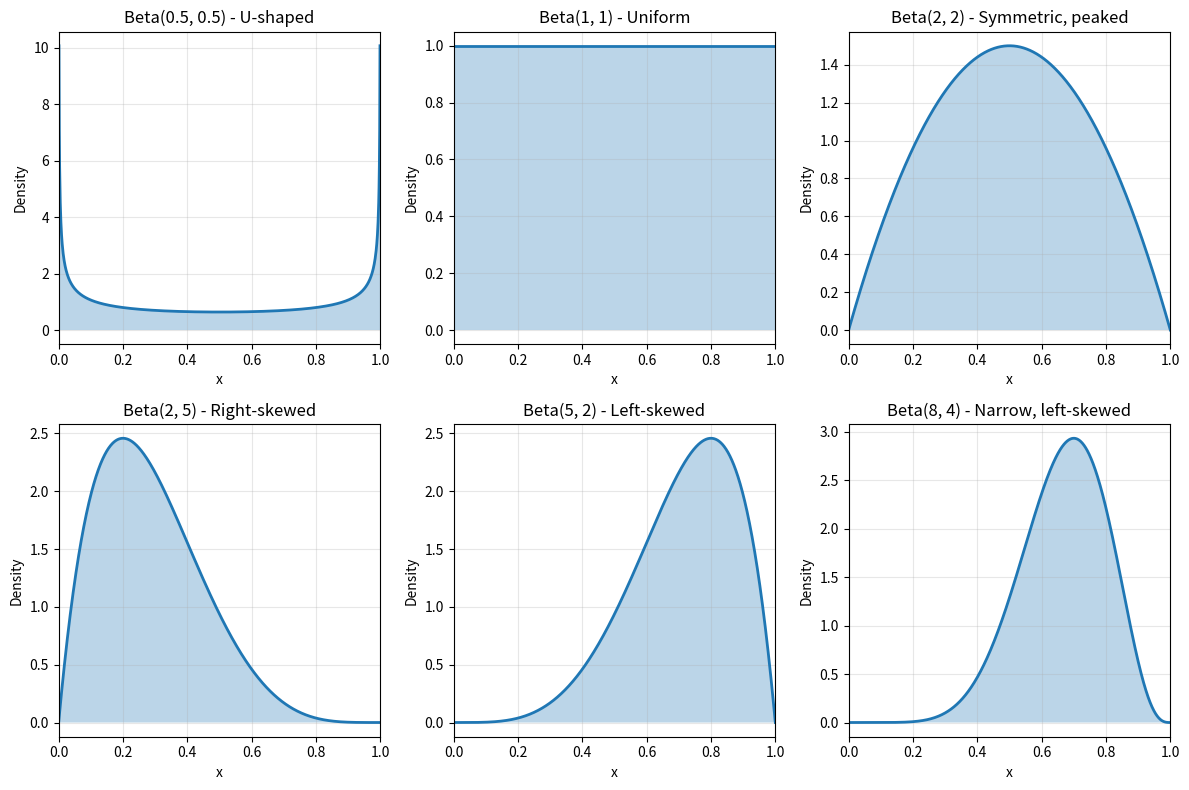

Write the Python code that produced this figure. (Note: this script raises an exception after producing the figure.)
"""
Tutorial 02: Continuous Distributions in Depth
===============================================
Level: Beginner-Intermediate
Topics: Normal, lognormal, exponential, gamma, beta, chi-square, F, Weibull,
        Cauchy, and other continuous distributions with practical applications

This module explores various continuous probability distributions available
in scipy.stats and their real-world applications.
"""

import numpy as np
import matplotlib.pyplot as plt
from scipy import stats
import warnings
warnings.filterwarnings('ignore')

# =============================================================================
# SECTION 1: Normal (Gaussian) Distribution - Deep Dive
# =============================================================================
"""
The normal distribution is the most important distribution in statistics.

PDF: f(x) = (1/(σ√(2π))) * exp(-(x-μ)²/(2σ²))

Parameters:
- μ (loc): mean, median, and mode
- σ (scale): standard deviation

Properties:
- Symmetric around the mean
- 68-95-99.7 rule (empirical rule)
- Central Limit Theorem: sums of independent random variables → normal
"""

# The 68-95-99.7 Rule (Empirical Rule)
# -------------------------------------
normal = stats.norm(loc=100, scale=15)  # IQ scores: mean=100, std=15

print("="*80)
print("NORMAL DISTRIBUTION - The 68-95-99.7 Rule")
print("="*80)

# Within 1 standard deviation (μ ± σ)
prob_1std = normal.cdf(115) - normal.cdf(85)  # P(85 < X < 115)
print(f"P(μ-σ < X < μ+σ) = P(85 < X < 115) = {prob_1std:.4f} ≈ 68%")

# Within 2 standard deviations (μ ± 2σ)
prob_2std = normal.cdf(130) - normal.cdf(70)  # P(70 < X < 130)
print(f"P(μ-2σ < X < μ+2σ) = P(70 < X < 130) = {prob_2std:.4f} ≈ 95%")

# Within 3 standard deviations (μ ± 3σ)
prob_3std = normal.cdf(145) - normal.cdf(55)  # P(55 < X < 145)
print(f"P(μ-3σ < X < μ+3σ) = P(55 < X < 145) = {prob_3std:.4f} ≈ 99.7%")
print()

# Standardization (Z-scores)
# ---------------------------
# Convert any normal distribution to standard normal: Z = (X - μ) / σ
raw_score = 115  # IQ score
z_score = (raw_score - normal.mean()) / normal.std()
print(f"IQ score {raw_score} corresponds to z-score: {z_score:.2f}")
print(f"This is at the {normal.cdf(raw_score)*100:.1f}th percentile")
print()

# =============================================================================
# SECTION 2: Lognormal Distribution
# =============================================================================
"""
If X ~ Lognormal, then ln(X) ~ Normal
Used for modeling variables that are products of many small factors.

Applications:
- Income distributions
- Stock prices
- Particle sizes
- File sizes on the internet

Parameters:
- s: shape parameter (σ of the underlying normal)
- scale: exp(μ) where μ is the mean of the underlying normal
"""

# Creating lognormal distributions
lognormal = stats.lognorm(s=0.5, scale=np.exp(2))  # σ=0.5, μ=2

print("="*80)
print("LOGNORMAL DISTRIBUTION")
print("="*80)
print(f"Mean: {lognormal.mean():.4f}")
print(f"Median: {lognormal.median():.4f}")  # Median = exp(μ)
print(f"Mode: {np.exp(2 - 0.5**2):.4f}")  # Mode = exp(μ - σ²)
print(f"Variance: {lognormal.var():.4f}")
print()

# Note: Lognormal is right-skewed (mean > median > mode)
print(f"Skewness: mean ({lognormal.mean():.2f}) > "
      f"median ({lognormal.median():.2f}) > "
      f"mode ({np.exp(2 - 0.5**2):.2f})")
print()

# Application: Stock price model
# -------------------------------
# If daily returns are normal, prices follow lognormal
initial_price = 100
daily_return_mean = 0.001  # 0.1% daily return
daily_return_std = 0.02   # 2% daily volatility
days = 252  # Trading days in a year

# Price after 1 year follows lognormal
mu = daily_return_mean * days
sigma = daily_return_std * np.sqrt(days)
final_price_dist = stats.lognorm(s=sigma, scale=initial_price * np.exp(mu))

print(f"Stock Price Prediction (1 year):")
print(f"  Expected price: ${final_price_dist.mean():.2f}")
print(f"  Median price: ${final_price_dist.median():.2f}")
print(f"  95% confidence interval: ${final_price_dist.ppf(0.025):.2f} - ${final_price_dist.ppf(0.975):.2f}")
print()

# =============================================================================
# SECTION 3: Exponential Distribution
# =============================================================================
"""
Models the time between events in a Poisson process.

PDF: f(x) = λ * exp(-λx) for x ≥ 0

Parameter:
- scale = 1/λ (mean time between events)

Properties:
- Memoryless property: P(X > s+t | X > s) = P(X > t)
- Mean = Variance = 1/λ

Applications:
- Time between arrivals
- Lifetime of electronic components
- Time to decay of radioactive particles
"""

# Example: Customer service waiting times
mean_wait_time = 5  # minutes
exponential = stats.expon(scale=mean_wait_time)

print("="*80)
print("EXPONENTIAL DISTRIBUTION - Customer Wait Times")
print("="*80)
print(f"Mean wait time: {exponential.mean():.2f} minutes")
print(f"Median wait time: {exponential.median():.2f} minutes")
print()

# Probability questions
prob_less_than_3 = exponential.cdf(3)
print(f"P(wait < 3 min) = {prob_less_than_3:.4f} ({prob_less_than_3*100:.1f}%)")

prob_more_than_10 = exponential.sf(10)
print(f"P(wait > 10 min) = {prob_more_than_10:.4f} ({prob_more_than_10*100:.1f}%)")

prob_between_5_10 = exponential.cdf(10) - exponential.cdf(5)
print(f"P(5 < wait < 10 min) = {prob_between_5_10:.4f} ({prob_between_5_10*100:.1f}%)")
print()

# Memoryless property demonstration
# If you've already waited 5 minutes, the probability of waiting
# another 5 minutes is the same as waiting 5 minutes from the start
prob_wait_5 = exponential.sf(5)
prob_wait_10_given_5 = exponential.sf(10) / exponential.sf(5)
print("Memoryless Property:")
print(f"  P(X > 5) = {prob_wait_5:.4f}")
print(f"  P(X > 10 | X > 5) = P(X > 10) / P(X > 5) = {prob_wait_10_given_5:.4f}")
print(f"  P(X > 5) = P(X > 10 | X > 5) ✓ (Memoryless)")
print()

# =============================================================================
# SECTION 4: Gamma Distribution
# =============================================================================
"""
Generalization of the exponential distribution.
Sum of k independent exponential random variables ~ Gamma(k, λ)

PDF: f(x) = (λ^k * x^(k-1) * exp(-λx)) / Γ(k)

Parameters:
- a (shape): k
- scale: 1/λ (or loc: θ)

Applications:
- Waiting time for k events in a Poisson process
- Bayesian statistics (conjugate prior for Poisson)
- Insurance claim amounts
"""

# Example: Time until 5 customers arrive (if arrivals ~ Poisson)
k = 5  # Shape parameter (number of events)
theta = 3  # Scale parameter (mean time between events)
gamma_dist = stats.gamma(a=k, scale=theta)

print("="*80)
print("GAMMA DISTRIBUTION - Time for Multiple Events")
print("="*80)
print(f"Waiting time for {k} customers (mean wait per customer = {theta} min):")
print(f"  Mean total wait: {gamma_dist.mean():.2f} minutes")
print(f"  Std deviation: {gamma_dist.std():.2f} minutes")
print(f"  Median: {gamma_dist.median():.2f} minutes")
print()

# Special cases
print("Special Cases of Gamma Distribution:")
print(f"  Gamma(1, θ) = Exponential(scale=θ)")
print(f"  Gamma(k/2, 2) = Chi-square(k)")
print()

# =============================================================================
# SECTION 5: Beta Distribution
# =============================================================================
"""
Continuous distribution on the interval [0, 1].
Very flexible shape based on two parameters.

PDF: f(x) = (x^(α-1) * (1-x)^(β-1)) / B(α, β)

Parameters:
- a (α): first shape parameter
- b (β): second shape parameter

Applications:
- Modeling probabilities and proportions
- Bayesian statistics (conjugate prior for binomial)
- Project completion time (PERT distribution)
- Order statistics
"""

print("="*80)
print("BETA DISTRIBUTION - Flexible Shapes")
print("="*80)

# Different shapes of beta distribution
beta_params = [
    (0.5, 0.5, "U-shaped"),
    (1, 1, "Uniform"),
    (2, 2, "Symmetric, peaked"),
    (2, 5, "Right-skewed"),
    (5, 2, "Left-skewed"),
    (8, 4, "Narrow, left-skewed")
]

x_beta = np.linspace(0, 1, 1000)
plt.figure(figsize=(12, 8))

for i, (a, b, desc) in enumerate(beta_params, 1):
    beta = stats.beta(a, b)
    plt.subplot(2, 3, i)
    plt.plot(x_beta, beta.pdf(x_beta), linewidth=2)
    plt.fill_between(x_beta, beta.pdf(x_beta), alpha=0.3)
    plt.title(f'Beta({a}, {b}) - {desc}')
    plt.xlabel('x')
    plt.ylabel('Density')
    plt.grid(True, alpha=0.3)
    plt.xlim(0, 1)

plt.tight_layout()
plt.savefig('/home/claude/scipy_stats_course/02_beta_shapes.png', dpi=300, bbox_inches='tight')
print("Saved: 02_beta_shapes.png")
plt.close()

# Application: Estimating success probability
# ----------------------------------------------
# After observing 7 successes in 10 trials, what's the probability distribution?
# Using Bayesian inference with uniform prior: Beta(1,1)
successes = 7
failures = 3
posterior = stats.beta(successes + 1, failures + 1)

print(f"\nBayesian Estimation of Success Probability:")
print(f"  Observed: {successes} successes, {failures} failures")
print(f"  Mean estimate: {posterior.mean():.4f}")
print(f"  Median estimate: {posterior.median():.4f}")
print(f"  95% credible interval: [{posterior.ppf(0.025):.4f}, {posterior.ppf(0.975):.4f}]")
print()

# =============================================================================
# SECTION 6: Chi-Square Distribution
# =============================================================================
"""
Sum of k independent squared standard normal random variables.
If Z₁, ..., Zₖ ~ N(0,1), then Z₁² + ... + Zₖ² ~ χ²(k)

Parameter:
- df: degrees of freedom (k)

Applications:
- Chi-square test for independence
- Goodness-of-fit tests
- Confidence intervals for variance
- Distribution of sample variance
"""

# Chi-square with different degrees of freedom
df_values = [1, 2, 3, 5, 10, 20]
x_chi = np.linspace(0, 40, 1000)

plt.figure(figsize=(14, 6))

# Plot 1: PDF for different df
plt.subplot(1, 2, 1)
for df in df_values:
    chi2 = stats.chi2(df)
    plt.plot(x_chi, chi2.pdf(x_chi), label=f'df={df}', linewidth=2)

plt.xlabel('x')
plt.ylabel('Probability Density')
plt.title('Chi-Square Distribution PDFs')
plt.legend()
plt.grid(True, alpha=0.3)
plt.xlim(0, 30)

# Plot 2: Mean and variance vs. df
plt.subplot(1, 2, 2)
df_range = np.arange(1, 31)
means = [stats.chi2(df).mean() for df in df_range]
variances = [stats.chi2(df).var() for df in df_range]

plt.plot(df_range, means, 'b-', linewidth=2, label='Mean = df', marker='o')
plt.plot(df_range, variances, 'r-', linewidth=2, label='Variance = 2*df', marker='s')
plt.xlabel('Degrees of Freedom')
plt.ylabel('Value')
plt.title('Chi-Square: Mean and Variance vs. df')
plt.legend()
plt.grid(True, alpha=0.3)

plt.tight_layout()
plt.savefig('/home/claude/scipy_stats_course/02_chi_square.png', dpi=300, bbox_inches='tight')
print("Saved: 02_chi_square.png")
plt.close()

print("="*80)
print("CHI-SQUARE DISTRIBUTION")
print("="*80)
chi2_10 = stats.chi2(df=10)
print(f"Chi-square(df=10):")
print(f"  Mean: {chi2_10.mean():.2f} (= df)")
print(f"  Variance: {chi2_10.var():.2f} (= 2*df)")
print(f"  Std Dev: {chi2_10.std():.2f}")
print()

# Critical values for hypothesis testing
alpha = 0.05
critical_value = chi2_10.ppf(1 - alpha)
print(f"Critical value at α={alpha}: {critical_value:.4f}")
print(f"Used in hypothesis testing: reject H₀ if test statistic > {critical_value:.4f}")
print()

# =============================================================================
# SECTION 7: F-Distribution
# =============================================================================
"""
Ratio of two independent chi-square random variables (each divided by its df).
If X ~ χ²(d₁) and Y ~ χ²(d₂), then (X/d₁)/(Y/d₂) ~ F(d₁, d₂)

Parameters:
- dfn: numerator degrees of freedom
- dfd: denominator degrees of freedom

Applications:
- ANOVA (Analysis of Variance)
- Testing equality of variances
- Regression analysis (F-test for overall significance)
"""

# F-distribution with different df combinations
f_dist = stats.f(dfn=5, dfd=20)

print("="*80)
print("F-DISTRIBUTION")
print("="*80)
print(f"F(5, 20) Distribution:")
print(f"  Mean: {f_dist.mean():.4f}")
print(f"  Variance: {f_dist.var():.4f}")
print()

# Critical values for ANOVA
alpha_levels = [0.10, 0.05, 0.01]
print("Critical values for ANOVA (α levels):")
for alpha in alpha_levels:
    critical_f = f_dist.ppf(1 - alpha)
    print(f"  α = {alpha:.2f}: F_critical = {critical_f:.4f}")
print()

# Visualize F-distributions
x_f = np.linspace(0, 5, 1000)
plt.figure(figsize=(12, 5))

plt.subplot(1, 2, 1)
f_configs = [(2, 10), (5, 20), (10, 10), (20, 20)]
for dfn, dfd in f_configs:
    f_temp = stats.f(dfn, dfd)
    plt.plot(x_f, f_temp.pdf(x_f), label=f'F({dfn}, {dfd})', linewidth=2)

plt.xlabel('x')
plt.ylabel('Probability Density')
plt.title('F-Distribution PDFs')
plt.legend()
plt.grid(True, alpha=0.3)

# Plot 2: Critical region
plt.subplot(1, 2, 2)
f_test = stats.f(dfn=5, dfd=20)
x_range = np.linspace(0, 5, 1000)
pdf_values = f_test.pdf(x_range)
critical = f_test.ppf(0.95)

plt.plot(x_range, pdf_values, 'b-', linewidth=2, label='F(5, 20)')
plt.fill_between(x_range[x_range >= critical], pdf_values[x_range >= critical],
                 alpha=0.3, color='red', label=f'Critical region (α=0.05)')
plt.axvline(critical, color='red', linestyle='--', linewidth=2)
plt.xlabel('x')
plt.ylabel('Probability Density')
plt.title('F-Distribution: Critical Region for α=0.05')
plt.legend()
plt.grid(True, alpha=0.3)

plt.tight_layout()
plt.savefig('/home/claude/scipy_stats_course/02_f_distribution.png', dpi=300, bbox_inches='tight')
print("Saved: 02_f_distribution.png")
plt.close()

# =============================================================================
# SECTION 8: Student's t-Distribution
# =============================================================================
"""
Similar to normal distribution but with heavier tails.
Used when estimating the mean with small sample sizes.

If X̄ ~ N(μ, σ²/n) and S² is the sample variance,
then (X̄ - μ)/(S/√n) ~ t(n-1)

Parameter:
- df: degrees of freedom (typically n-1 for sample size n)

As df → ∞, t-distribution → Normal distribution
"""

print("="*80)
print("STUDENT'S t-DISTRIBUTION")
print("="*80)

# Compare t-distributions with different df to normal
x_t = np.linspace(-4, 4, 1000)
normal = stats.norm()

plt.figure(figsize=(14, 6))

# Plot 1: PDFs
plt.subplot(1, 2, 1)
plt.plot(x_t, normal.pdf(x_t), 'k-', linewidth=2, label='Normal')
for df in [1, 3, 10, 30]:
    t_temp = stats.t(df)
    plt.plot(x_t, t_temp.pdf(x_t), label=f't(df={df})', linewidth=2)

plt.xlabel('x')
plt.ylabel('Probability Density')
plt.title('t-Distribution vs. Normal: PDFs')
plt.legend()
plt.grid(True, alpha=0.3)

# Plot 2: Tail probabilities
plt.subplot(1, 2, 2)
df_range = np.arange(1, 51)
tail_probs_normal = [2 * (1 - normal.cdf(2)) for _ in df_range]
tail_probs_t = [2 * (1 - stats.t(df).cdf(2)) for df in df_range]

plt.plot(df_range, tail_probs_normal, 'k--', linewidth=2, label='Normal')
plt.plot(df_range, tail_probs_t, 'r-', linewidth=2, label='t-distribution', marker='o')
plt.xlabel('Degrees of Freedom')
plt.ylabel('P(|X| > 2)')
plt.title('Tail Probability: t converges to Normal as df increases')
plt.legend()
plt.grid(True, alpha=0.3)

plt.tight_layout()
plt.savefig('/home/claude/scipy_stats_course/02_t_distribution.png', dpi=300, bbox_inches='tight')
print("Saved: 02_t_distribution.png")
plt.close()

# Critical values for confidence intervals
sample_sizes = [5, 10, 20, 50, 100]
confidence = 0.95
alpha = 1 - confidence

print(f"\nCritical values for {confidence*100:.0f}% confidence intervals:")
print(f"{'Sample Size':<15} {'df':<10} {'t-critical':<15} {'z-critical':<15}")
print("-" * 55)
for n in sample_sizes:
    df = n - 1
    t_crit = stats.t(df).ppf(1 - alpha/2)
    z_crit = normal.ppf(1 - alpha/2)
    print(f"{n:<15} {df:<10} {t_crit:<15.4f} {z_crit:<15.4f}")

print(f"\nAs sample size increases, t-critical → z-critical")
print()

# =============================================================================
# SECTION 9: Weibull Distribution
# =============================================================================
"""
Flexible distribution used in reliability analysis and survival analysis.

PDF: f(x) = (k/λ) * (x/λ)^(k-1) * exp(-(x/λ)^k)

Parameters:
- c: shape parameter (k)
- scale: scale parameter (λ)

Special cases:
- k = 1: Exponential distribution
- k = 2: Rayleigh distribution
- k = 3.4: Approximates normal

Applications:
- Lifetime and failure time analysis
- Wind speed modeling
- Time to failure of electronic components
"""

print("="*80)
print("WEIBULL DISTRIBUTION - Reliability Analysis")
print("="*80)

# Different shape parameters
x_weibull = np.linspace(0, 3, 1000)
plt.figure(figsize=(14, 6))

# Plot 1: Effect of shape parameter
plt.subplot(1, 2, 1)
for k in [0.5, 1, 1.5, 2, 3]:
    weibull = stats.weibull_min(c=k, scale=1)
    plt.plot(x_weibull, weibull.pdf(x_weibull), label=f'k={k}', linewidth=2)

plt.xlabel('x')
plt.ylabel('Probability Density')
plt.title('Weibull: Effect of Shape Parameter (λ=1)')
plt.legend()
plt.grid(True, alpha=0.3)

# Plot 2: Hazard function
plt.subplot(1, 2, 2)
for k in [0.5, 1, 1.5, 2, 3]:
    weibull = stats.weibull_min(c=k, scale=1)
    # Hazard function: h(x) = f(x) / (1 - F(x))
    hazard = weibull.pdf(x_weibull) / weibull.sf(x_weibull)
    plt.plot(x_weibull, hazard, label=f'k={k}', linewidth=2)

plt.xlabel('x')
plt.ylabel('Hazard Rate')
plt.title('Weibull: Hazard Function')
plt.legend()
plt.grid(True, alpha=0.3)
plt.ylim(0, 3)

plt.tight_layout()
plt.savefig('/home/claude/scipy_stats_course/02_weibull.png', dpi=300, bbox_inches='tight')
print("Saved: 02_weibull.png")
plt.close()

# Interpretation of shape parameter
print("Shape parameter interpretation:")
print("  k < 1: Decreasing failure rate (infant mortality)")
print("  k = 1: Constant failure rate (random failures) - Exponential")
print("  k > 1: Increasing failure rate (wear-out failures)")
print()

# Application: Component lifetime
component_life = stats.weibull_min(c=2.5, scale=1000)  # hours
print("Component Lifetime Analysis:")
print(f"  Mean lifetime: {component_life.mean():.1f} hours")
print(f"  Median lifetime: {component_life.median():.1f} hours")
print(f"  Probability of failure before 500 hours: {component_life.cdf(500):.4f}")
print(f"  Reliability at 1000 hours: {component_life.sf(1000):.4f}")
print()

# =============================================================================
# SECTION 10: Cauchy Distribution
# =============================================================================
"""
Heavy-tailed distribution with no defined mean or variance!

PDF: f(x) = 1 / (π γ (1 + ((x-x₀)/γ)²))

Parameters:
- loc: location parameter (x₀)
- scale: scale parameter (γ)

Properties:
- Symmetric around loc
- Mean and variance are undefined
- Sample mean does NOT converge to population mean
- Ratio of two independent standard normals ~ Cauchy
"""

print("="*80)
print("CAUCHY DISTRIBUTION - No Mean or Variance!")
print("="*80)

cauchy = stats.cauchy(loc=0, scale=1)

# The mean() and var() methods exist but don't represent true moments
print("Note: Cauchy distribution has undefined mean and variance")
print("The .mean() and .var() methods return values, but these are NOT")
print("the true population parameters (which don't exist).")
print()

# Demonstrate with simulation
np.random.seed(42)
sample_sizes = [10, 100, 1000, 10000]
print("Sample means for different sample sizes:")
for n in sample_sizes:
    sample = cauchy.rvs(size=n)
    print(f"  n={n:5d}: sample mean = {np.mean(sample):8.2f} (unstable!)")

print("\nThe sample mean does NOT converge as n increases!")
print()

# Visualize Cauchy vs. Normal
x_cauchy = np.linspace(-10, 10, 1000)
normal = stats.norm()

plt.figure(figsize=(14, 6))

# Plot 1: Linear scale
plt.subplot(1, 2, 1)
plt.plot(x_cauchy, normal.pdf(x_cauchy), 'b-', linewidth=2, label='Normal(0,1)')
plt.plot(x_cauchy, cauchy.pdf(x_cauchy), 'r-', linewidth=2, label='Cauchy(0,1)')
plt.xlabel('x')
plt.ylabel('Probability Density')
plt.title('Cauchy vs. Normal: Linear Scale')
plt.legend()
plt.grid(True, alpha=0.3)
plt.ylim(0, 0.5)

# Plot 2: Log scale shows heavier tails
plt.subplot(1, 2, 2)
plt.semilogy(x_cauchy, normal.pdf(x_cauchy), 'b-', linewidth=2, label='Normal(0,1)')
plt.semilogy(x_cauchy, cauchy.pdf(x_cauchy), 'r-', linewidth=2, label='Cauchy(0,1)')
plt.xlabel('x')
plt.ylabel('Probability Density (log scale)')
plt.title('Cauchy vs. Normal: Log Scale (Heavy Tails)')
plt.legend()
plt.grid(True, alpha=0.3)

plt.tight_layout()
plt.savefig('/home/claude/scipy_stats_course/02_cauchy.png', dpi=300, bbox_inches='tight')
print("Saved: 02_cauchy.png")
plt.close()

# =============================================================================
# SECTION 11: Comparing All Distributions
# =============================================================================

print("="*80)
print("SUMMARY: Continuous Distribution Characteristics")
print("="*80)

distributions = [
    ("Normal", stats.norm(0, 1), "Symmetric, light tails"),
    ("Lognormal", stats.lognorm(s=0.5), "Right-skewed, positive values"),
    ("Exponential", stats.expon(scale=1), "Right-skewed, memoryless"),
    ("Gamma", stats.gamma(a=2, scale=1), "Right-skewed, sum of exponentials"),
    ("Beta", stats.beta(2, 5), "Bounded [0,1], flexible shape"),
    ("Chi-square", stats.chi2(df=10), "Right-skewed, sum of squared normals"),
    ("F", stats.f(dfn=5, dfd=20), "Right-skewed, ratio of chi-squares"),
    ("t", stats.t(df=5), "Symmetric, heavy tails"),
    ("Weibull", stats.weibull_min(c=2, scale=1), "Flexible, reliability analysis"),
    ("Cauchy", stats.cauchy(0, 1), "Symmetric, very heavy tails"),
]

print(f"\n{'Distribution':<15} {'Support':<20} {'Characteristics':<40}")
print("-" * 75)

for name, dist, chars in distributions:
    # Determine support
    lower = dist.ppf(0.001)
    upper = dist.ppf(0.999)
    if lower < 0 and upper > 10:
        support = "(-∞, ∞)"
    elif lower < 0.01:
        support = "[0, ∞)"
    else:
        support = f"[{lower:.1f}, {upper:.1f}]"
    
    print(f"{name:<15} {support:<20} {chars:<40}")

print("\n" + "="*80)
print("Tutorial 02 Complete!")
print("="*80)
print("\nKey Takeaways:")
print("1. Different distributions model different real-world phenomena")
print("2. Normal: symmetric, Central Limit Theorem, 68-95-99.7 rule")
print("3. Lognormal: right-skewed, for positive multiplicative processes")
print("4. Exponential: memoryless, time between events")
print("5. Gamma: sum of exponentials, waiting times")
print("6. Beta: bounded [0,1], modeling probabilities")
print("7. Chi-square, F, t: derived distributions used in statistical tests")
print("8. Weibull: flexible, reliability and survival analysis")
print("9. Cauchy: heavy tails, no defined mean or variance")
print("10. Choose distribution based on data characteristics and domain knowledge")
